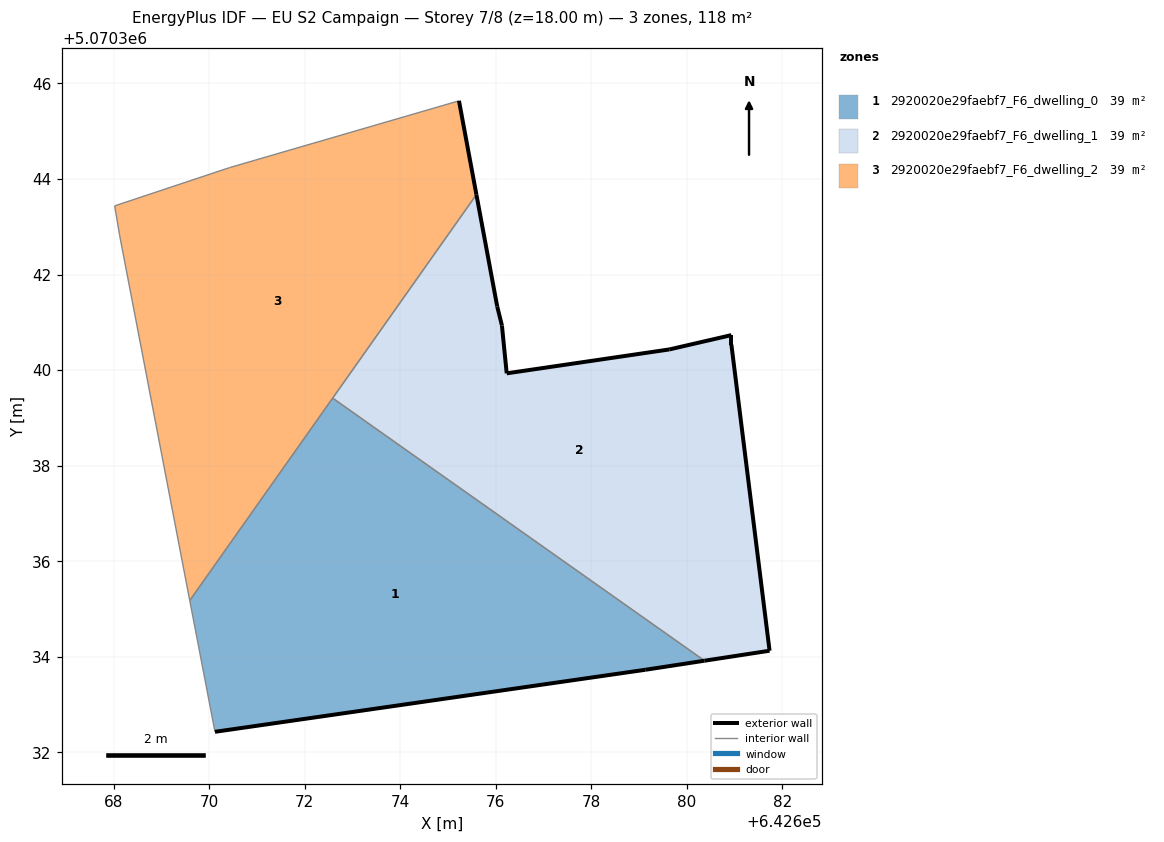
=== STOREY PLAN SPEC (per zone: floor XY polygon, exterior-wall plan segments, windows/doors) ===
zone 1: 2920020e29faebf7_F6_dwelling_0  (39.2 m²)
  floor: (642680.37, 5070333.92) (642672.58, 5070339.41) (642669.59, 5070335.18) (642670.12, 5070332.43) (642679.13, 5070333.73)
  exterior wall: (642680.37, 5070333.92) – (642679.13, 5070333.73)  [1.3 m]
  exterior wall: (642679.13, 5070333.73) – (642670.12, 5070332.43)  [9.1 m]
  interior walls: 3
zone 2: 2920020e29faebf7_F6_dwelling_1  (39.2 m²)
  floor: (642681.73, 5070334.13) (642680.93, 5070340.53) (642680.93, 5070340.73) (642679.63, 5070340.43) (642676.23, 5070339.93) (642676.13, 5070340.93) (642676.03, 5070341.33) (642675.59, 5070343.67) (642672.58, 5070339.41) (642680.37, 5070333.92)
  exterior wall: (642681.73, 5070334.13) – (642680.37, 5070333.92)  [1.4 m]
  exterior wall: (642675.59, 5070343.67) – (642676.03, 5070341.33)  [2.4 m]
  exterior wall: (642676.03, 5070341.33) – (642676.13, 5070340.93)  [0.4 m]
  exterior wall: (642676.13, 5070340.93) – (642676.23, 5070339.93)  [1.0 m]
  exterior wall: (642676.23, 5070339.93) – (642679.63, 5070340.43)  [3.4 m]
  exterior wall: (642679.63, 5070340.43) – (642680.93, 5070340.73)  [1.3 m]
  exterior wall: (642680.93, 5070340.73) – (642680.93, 5070340.53)  [0.2 m]
  exterior wall: (642680.93, 5070340.53) – (642681.73, 5070334.13)  [6.5 m]
  interior walls: 2
zone 3: 2920020e29faebf7_F6_dwelling_2  (39.2 m²)
  floor: (642669.59, 5070335.18) (642675.59, 5070343.67) (642675.23, 5070345.64) (642670.43, 5070344.24) (642668.02, 5070343.44) (642668.12, 5070342.84)
  exterior wall: (642675.23, 5070345.64) – (642675.59, 5070343.67)  [2.0 m]
  interior walls: 6

=== DERIVED (storey summary) ===
Building: EU S2 Campaign
Storey: 7 of 8  (floor level z = 18.00 m)
Storey gross floor area: 117.7 m²
Zones on this storey: 3
  - 2920020e29faebf7_F6_dwelling_0: floor 39.2 m²; exterior wall 10.4 m (31.1 m²); WWR 0.0%
  - 2920020e29faebf7_F6_dwelling_1: floor 39.2 m²; exterior wall 16.6 m (49.8 m²); WWR 0.0%
  - 2920020e29faebf7_F6_dwelling_2: floor 39.2 m²; exterior wall 2.0 m (6.0 m²); WWR 0.0%
Zone adjacency (shared interzone walls):
  - 2920020e29faebf7_F6_dwelling_0 ↔ 2920020e29faebf7_F6_dwelling_1
  - 2920020e29faebf7_F6_dwelling_0 ↔ 2920020e29faebf7_F6_dwelling_2
  - 2920020e29faebf7_F6_dwelling_1 ↔ 2920020e29faebf7_F6_dwelling_2